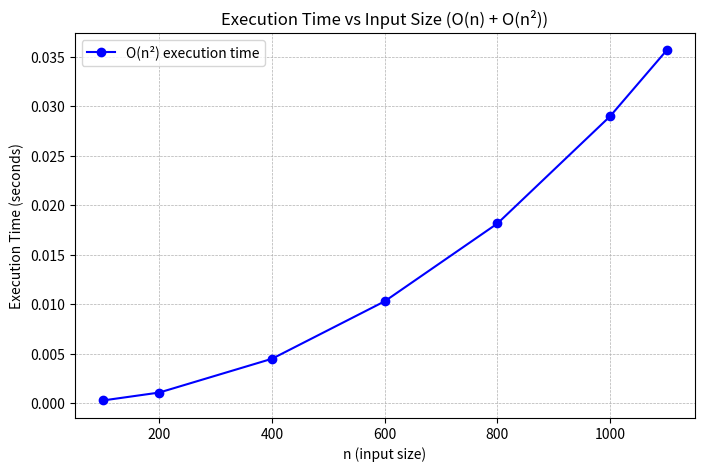

Generate this figure with matplotlib:
import time
import matplotlib.pyplot as plt

# Función Consecutive Statements O(n + n²) ≈ O(n²)
def consecutive_statements(n):
    count = 0
    for _ in range(n):  # O(n)
        count += 1  # Simple incremento
    for i in range(n):  # O(n²)
        for j in range(n):
            count += (i * j) % 2  # Cambio en la operación para diferenciación
    return count

n_values = [100, 200, 400, 600, 800, 1000, 1100]
times = []

for n in n_values:
    start_time = time.perf_counter()
    consecutive_statements(n)
    end_time = time.perf_counter()
    times.append(end_time - start_time)

plt.figure(figsize=(8,5))
plt.plot(n_values, times, marker="o", color="blue", linestyle="-", linewidth=1.5, label="O(n²) execution time")
plt.xlabel("n (input size)")
plt.ylabel("Execution Time (seconds)")
plt.title("Execution Time vs Input Size (O(n) + O(n²))")
plt.legend()
plt.grid(True, linestyle="--", linewidth=0.5)
plt.show()
